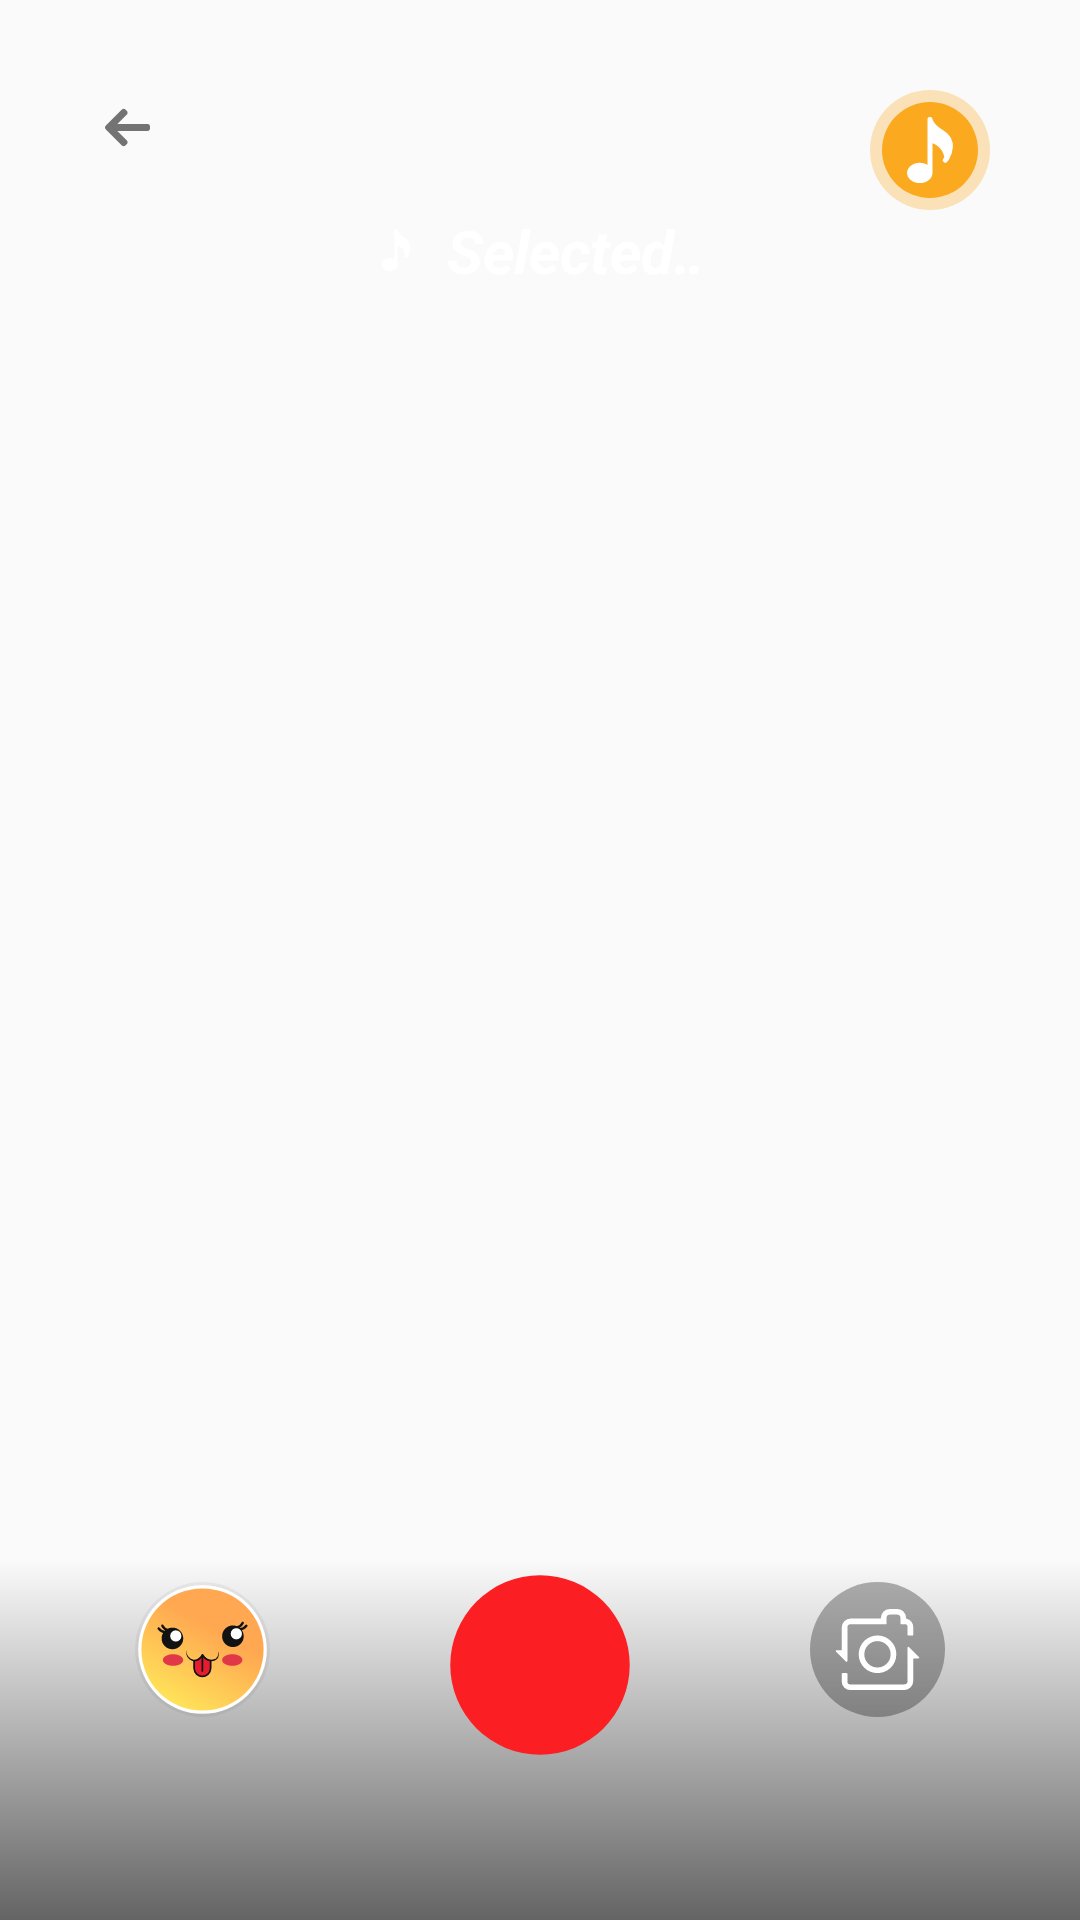

Android layout source for this screen:
<!-- AndroidManifest.xml: activity theme AppThemeFull -->
<!-- res/layout/activity_main.xml -->
<?xml version="1.0" encoding="utf-8"?>
<RelativeLayout
    xmlns:android="http://schemas.android.com/apk/res/android"
    xmlns:tools="http://schemas.android.com/tools"
    xmlns:app="http://schemas.android.com/apk/res-auto"
    android:layout_width="match_parent"
    android:layout_height="match_parent"
    tools:context="com.video.videomusic.MainActivity">
   <FrameLayout
       android:layout_width="match_parent"
       android:layout_height="wrap_content"
       android:id="@+id/CameraView"/>
    <TextView
        android:id="@+id/countdown"
        android:layout_width="match_parent"
        android:layout_height="match_parent"
        android:textColor="#FFF"
        android:textSize="100sp"
        android:textStyle="bold"
        android:text="1"
        android:visibility="gone"
        android:gravity="center"/>
    <LinearLayout
        android:id="@+id/l_music"
        android:layout_width="wrap_content"
        android:layout_height="wrap_content"
        android:layout_alignParentEnd="true"
        android:layout_marginEnd="30sp"
        android:layout_marginTop="30sp">
        <ImageButton
            android:id="@+id/music_gallery"
            android:layout_width="wrap_content"
            android:layout_height="wrap_content"
            android:src="@drawable/ic_sound_btn"
            android:background="@null"/>
    </LinearLayout>

    <LinearLayout
        android:layout_width="match_parent"
        android:layout_height="wrap_content"
        android:gravity="center"
        android:layout_below="@+id/l_music">
        <TextView
            android:id="@+id/music_selected"
            android:ellipsize="marquee"
            android:marqueeRepeatLimit="marquee_forever"
            android:singleLine="true"
            android:scrollHorizontally="true"
            android:focusable="true"
            android:focusableInTouchMode="true"
            android:freezesText="true"
            android:layout_width="120sp"
            android:layout_height="wrap_content"
            android:gravity="center"
            android:paddingLeft="5dp"
            android:textSize="20sp"
            android:textStyle="italic|bold"
            android:paddingRight="5dp"
            android:drawableStart="@drawable/ic_music"
            android:drawablePadding="10sp"
            android:text="Selected Music"
            android:textColor="#FFFFFF"/>
    </LinearLayout>
    <LinearLayout
        android:layout_width="wrap_content"
        android:layout_height="wrap_content"
        android:layout_alignParentStart="true"
        android:layout_marginStart="30sp"
        android:layout_marginTop="30sp"
        android:gravity="center">
        <ImageButton
            android:id="@+id/user_cancel"
            android:layout_width="wrap_content"
            android:layout_height="wrap_content"
            android:src="@drawable/ic_back"
            android:textColor="#000"
            android:padding="5sp"
            android:background="@null"/>
    </LinearLayout>
    <LinearLayout
        android:background="@drawable/gradient_background"
        android:layout_width="match_parent"
        android:layout_height="wrap_content"
        android:gravity="bottom"
        android:layout_alignParentBottom="true"
        android:weightSum="3"
        android:paddingBottom="30sp">
   <LinearLayout
       android:layout_width="wrap_content"
       android:layout_height="wrap_content"
       android:layout_weight="1"
       android:layout_gravity="center"
       android:gravity="center"
       android:paddingBottom="30sp"
       android:weightSum="2">
      <ImageButton
          android:layout_weight="1"
          android:layout_gravity="center"
          android:layout_width="wrap_content"
          android:layout_height="wrap_content"
          android:id="@+id/effects"
          android:src="@drawable/ic_effect_btn"
          android:background="@null"
          />
       <ImageButton
           android:layout_weight="1"
           android:visibility="gone"
           android:layout_gravity="center"
           android:layout_width="wrap_content"
           android:layout_height="wrap_content"
           android:src="@drawable/ic_effect_btn"
           android:background="@null"
           />
   </LinearLayout>
   <LinearLayout
       android:layout_width="0dp"
       android:layout_height="wrap_content"
       android:layout_weight="1"
       android:gravity="center">

       <LinearLayout
           android:layout_width="wrap_content"
           android:layout_height="wrap_content"
           android:orientation="vertical">
           <LinearLayout
               android:layout_width="wrap_content"
               android:layout_height="match_parent"
               android:layout_weight="1"
               android:paddingBottom="20sp">
              <ImageButton
                  android:layout_width="wrap_content"
                  android:layout_height="wrap_content"
                  android:id="@+id/record"
                  android:src="@drawable/ic_play_btn"
                  android:adjustViewBounds="true"
                  android:background="@null"/>
           </LinearLayout>
           <LinearLayout
               android:layout_width="wrap_content"
               android:layout_height="match_parent"
               android:layout_weight="1"
               android:layout_gravity="center"
               android:gravity="center">
               <LinearLayout
                   android:id="@+id/seconds_selection"
                   android:layout_width="match_parent"
                   android:layout_height="match_parent"
                   android:weightSum="3"
                   android:layout_margin="2sp"
                   android:visibility="gone">
                   <TextView
                       android:layout_weight="1"
                       android:layout_width="wrap_content"
                       android:layout_height="wrap_content"
                       android:id="@+id/thirty_duration"
                       android:adjustViewBounds="true"
                       android:text="@string/_30_secs"
                       android:background="@null"
                       android:textSize="12sp"
                       android:textColor="#fff"
                       android:textStyle="bold"/>
                   <TextView
                       android:layout_marginStart="15sp"
                       android:layout_marginEnd="15sp"
                       android:layout_weight="1"
                       android:layout_width="wrap_content"
                       android:layout_height="wrap_content"
                       android:id="@+id/separator"
                       android:adjustViewBounds="true"
                       android:text="@string/separator"
                       android:background="@null"
                       android:textStyle="bold"
                       android:textColor="#fff"/>
                   <TextView
                       android:layout_weight="1"
                       android:layout_width="wrap_content"
                       android:layout_height="wrap_content"
                       android:id="@+id/fifteen_duration"
                       android:adjustViewBounds="true"
                       android:text="@string/_15_secs"
                       android:textSize="12sp"
                       android:textStyle="bold"
                       android:textColor="#fff"
                       android:background="@null"/>
               </LinearLayout>
           </LinearLayout>
       </LinearLayout>
   </LinearLayout>
        <LinearLayout
            android:layout_weight="1"
            android:layout_width="wrap_content"
            android:layout_height="wrap_content"
            android:layout_gravity="center"
            android:gravity="center"
            android:paddingBottom="30sp">

            <ImageButton
                android:id="@+id/flip"
                android:layout_width="wrap_content"
                android:layout_height="wrap_content"
                android:background="@null"
                android:src="@drawable/ic_flip_btn" />
        </LinearLayout>

</LinearLayout>

</RelativeLayout>
<!-- resources referenced by this layout -->
<resources>
  <!-- drawable gradient_background (drawable) -->
  <selector xmlns:android="http://schemas.android.com/apk/res/android">
      <item>
      <shape>
          <gradient
              android:angle="90"
              android:startColor="#99000000"
              android:endColor="@null"
              android:type="linear" />
      </shape>
      </item>
  </selector>
  <!-- drawable ic_back (drawable) -->
  <vector android:height="15dp" android:viewportHeight="492"
      android:viewportWidth="492" android:width="15dp" xmlns:android="http://schemas.android.com/apk/res/android">
      <path android:fillColor="#737373" android:pathData="M464.344,207.418l0.768,0.168H135.888l103.496,-103.724c5.068,-5.064 7.848,-11.924 7.848,-19.124c0,-7.2 -2.78,-14.012 -7.848,-19.088L223.28,49.538c-5.064,-5.064 -11.812,-7.864 -19.008,-7.864c-7.2,0 -13.952,2.78 -19.016,7.844L7.844,226.914C2.76,231.998 -0.02,238.77 0,245.974c-0.02,7.244 2.76,14.02 7.844,19.096l177.412,177.412c5.064,5.06 11.812,7.844 19.016,7.844c7.196,0 13.944,-2.788 19.008,-7.844l16.104,-16.112c5.068,-5.056 7.848,-11.808 7.848,-19.008c0,-7.196 -2.78,-13.592 -7.848,-18.652L134.72,284.406h329.992c14.828,0 27.288,-12.78 27.288,-27.6v-22.788C492,219.198 479.172,207.418 464.344,207.418z"/>
  </vector>
  <!-- drawable ic_music (drawable) -->
  <vector android:height="14dp" android:viewportHeight="415.963"
      android:viewportWidth="415.963" android:width="14dp" xmlns:android="http://schemas.android.com/apk/res/android">
      <path android:fillColor="#FFF" android:pathData="M328.712,264.539c12.928,-21.632 21.504,-48.992 23.168,-76.064c1.056,-17.376 -2.816,-35.616 -11.2,-52.768c-13.152,-26.944 -35.744,-42.08 -57.568,-56.704c-16.288,-10.912 -31.68,-21.216 -42.56,-35.936l-1.952,-2.624c-6.432,-8.64 -13.696,-18.432 -14.848,-26.656c-1.152,-8.32 -8.704,-14.24 -16.96,-13.76c-8.384,0.576 -14.88,7.52 -14.88,15.936v285.12c-13.408,-8.128 -29.92,-13.12 -48,-13.12c-44.096,0 -80,28.704 -80,64s35.904,64 80,64s80,-28.704 80,-64V165.467c24.032,9.184 63.36,32.576 74.176,87.2c-2.016,2.976 -3.936,6.176 -6.176,8.736c-5.856,6.624 -5.216,16.736 1.44,22.56c6.592,5.888 16.704,5.184 22.56,-1.44c4.288,-4.864 8.096,-10.56 11.744,-16.512C328.04,265.563 328.393,265.083 328.712,264.539z"/>
  </vector>
  <!-- drawable ic_play_btn (drawable) -->
  <vector xmlns:android="http://schemas.android.com/apk/res/android"
      android:width="70dp"
      android:height="70dp"
      android:viewportWidth="550"
      android:viewportHeight="550">
    <path
        android:pathData="M275,275m-235,0a235,235 0,1 1,470 0a235,235 0,1 1,-470 0"
        android:fillColor="#fb1e23"/>
  </vector>
  <string name="_15_secs">15s</string>
  <string name="_30_secs">30s</string>
  <string name="separator"> | </string>
  <style name="AppThemeFull" parent="Theme.AppCompat.Light.NoActionBar">
          
          <item name="colorPrimary">#000</item>
          <item name="colorPrimaryDark">@android:color/holo_orange_dark</item>
          <item name="android:windowNoTitle">true</item>
          <item name="android:windowFullscreen">true</item>
      </style>
</resources>
